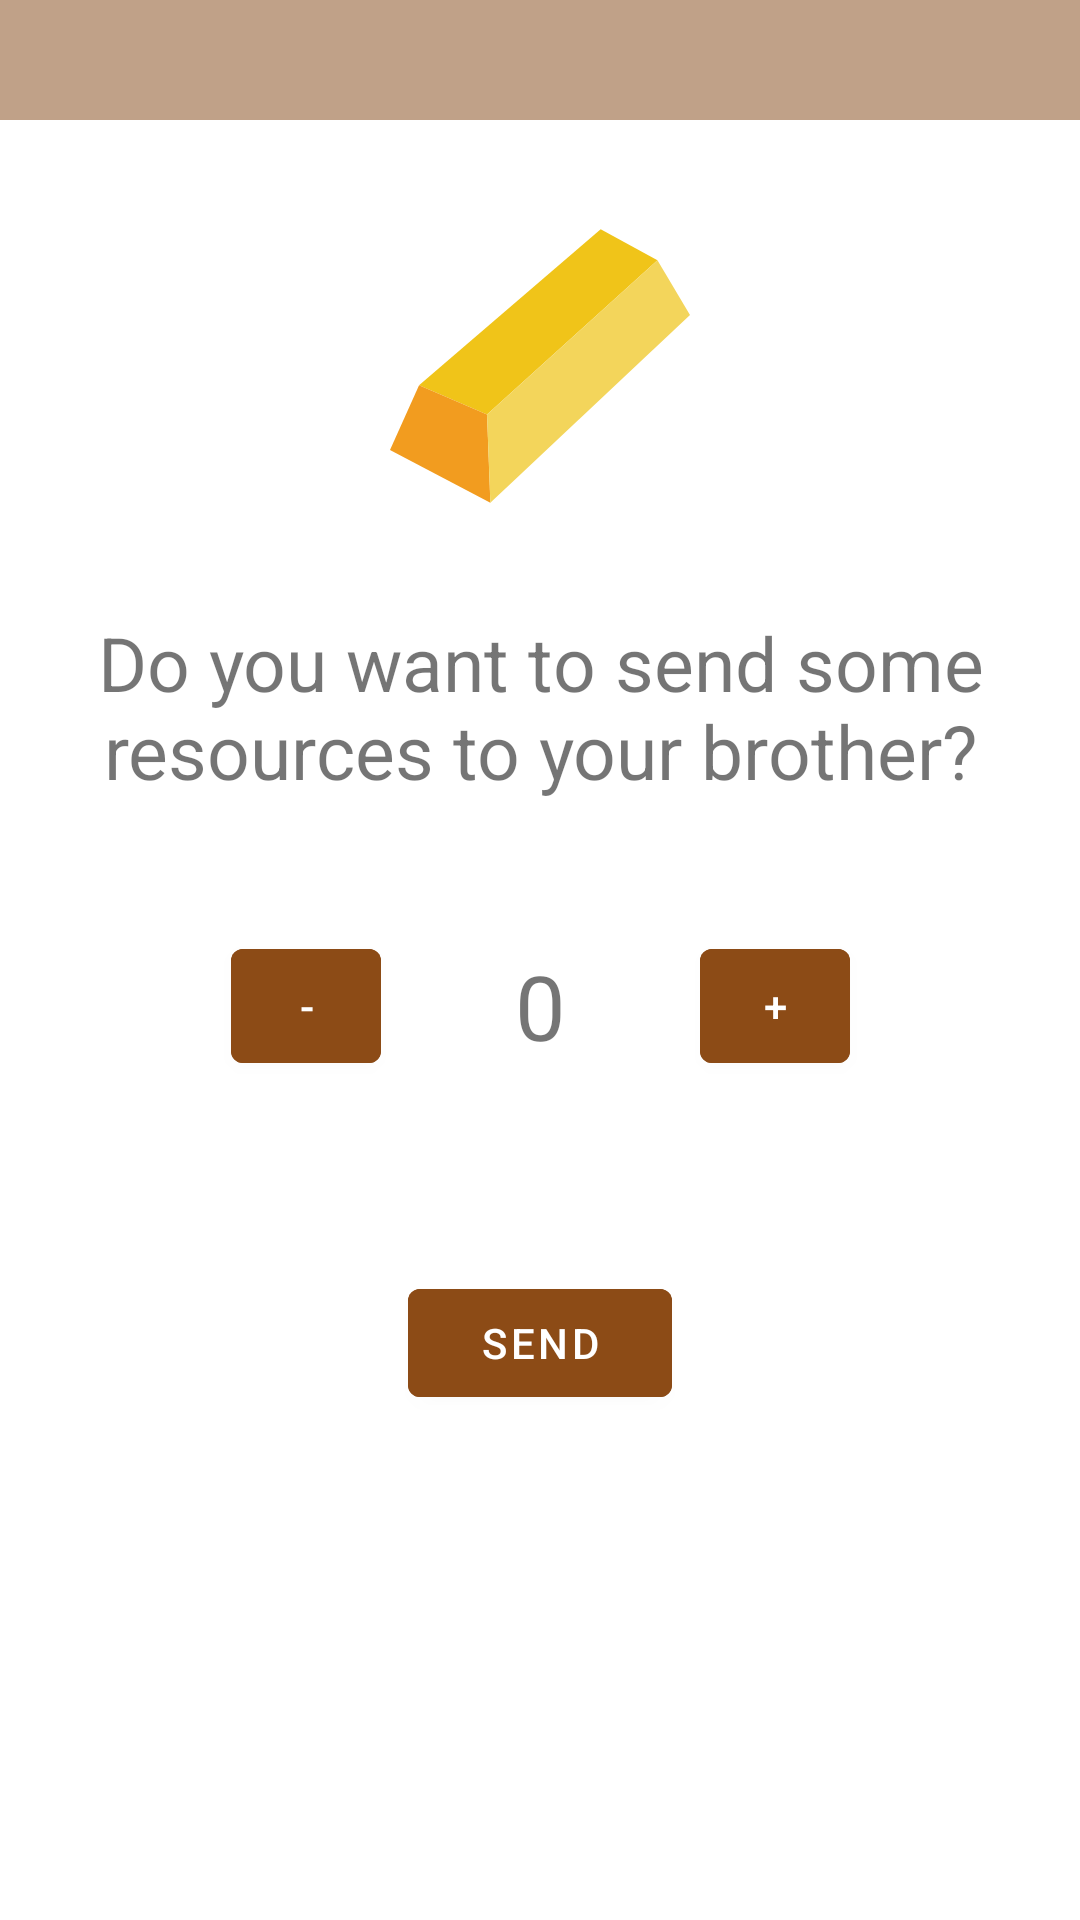

Here is an Android app screen rendered from its layout file. Give the layout XML and the strings, colors and styles it references.
<!-- AndroidManifest.xml: application theme Theme.MainActivity -->
<!-- res/layout/deliverydialog.xml -->
<?xml version="1.0" encoding="utf-8"?>
<androidx.constraintlayout.widget.ConstraintLayout xmlns:android="http://schemas.android.com/apk/res/android"
    xmlns:app="http://schemas.android.com/apk/res-auto"
    xmlns:tools="http://schemas.android.com/tools"
    android:layout_width="match_parent"
    android:layout_height="match_parent">

    <LinearLayout
        android:id="@+id/deliveryLayout"
        android:layout_width="match_parent"
        android:layout_height="40dp"
        android:background="@color/light_brown"
        android:orientation="vertical"
        android:paddingTop="2dp"
        android:paddingRight="10dp"
        app:layout_constraintEnd_toEndOf="parent"
        app:layout_constraintHorizontal_bias="0.5"
        app:layout_constraintStart_toStartOf="parent"
        app:layout_constraintTop_toTopOf="parent">

        <ImageView
            android:id="@+id/deliveryClose"
            android:layout_width="35dp"
            android:layout_height="35dp"
            android:layout_gravity="end|center"
            android:src="@drawable/ic_close" />

    </LinearLayout>

    <ImageView
        android:id="@+id/deliveryImg"
        android:layout_width="100dp"
        android:layout_height="100dp"
        android:layout_marginTop="32dp"
        android:src="@drawable/ic_ingot"
        app:layout_constraintEnd_toEndOf="parent"
        app:layout_constraintStart_toStartOf="@+id/deliveryTxt"
        app:layout_constraintTop_toBottomOf="@+id/deliveryLayout" />

    <TextView
        android:id="@+id/deliveryAmount"
        android:layout_width="wrap_content"
        android:layout_height="wrap_content"
        android:layout_marginTop="48dp"
        android:text="0"
        android:textSize="30dp"
        app:layout_constraintEnd_toEndOf="parent"
        app:layout_constraintStart_toStartOf="parent"
        app:layout_constraintTop_toBottomOf="@+id/deliveryTxt" />

    <TextView
        android:id="@+id/deliveryTxt"
        android:layout_width="wrap_content"
        android:layout_height="wrap_content"
        android:layout_marginTop="32dp"
        android:gravity="center"
        android:text="Do you want to send some resources to your brother?"
        android:textSize="25dp"
        app:layout_constraintEnd_toEndOf="parent"
        app:layout_constraintHorizontal_bias="0.5"
        app:layout_constraintStart_toStartOf="parent"
        app:layout_constraintTop_toBottomOf="@+id/deliveryImg" />

    <Button
        android:id="@+id/deliveryDecrease"
        android:layout_width="50dp"
        android:layout_height="50dp"
        android:layout_marginStart="32dp"
        android:layout_marginLeft="32dp"
        android:text="-"
        android:backgroundTint="@color/YMCA"
        app:layout_constraintBottom_toBottomOf="@+id/deliveryAmount"
        app:layout_constraintEnd_toStartOf="@+id/deliveryAmount"
        app:layout_constraintStart_toStartOf="parent"
        app:layout_constraintTop_toTopOf="@+id/deliveryAmount" />

    <Button
        android:id="@+id/deliveryIncrease"
        android:layout_width="50dp"
        android:layout_height="50dp"
        android:layout_marginEnd="32dp"
        android:layout_marginRight="32dp"
        android:text="+"
        android:backgroundTint="@color/YMCA"
        app:layout_constraintBottom_toBottomOf="@+id/deliveryAmount"
        app:layout_constraintEnd_toEndOf="parent"
        app:layout_constraintStart_toEndOf="@+id/deliveryAmount"
        app:layout_constraintTop_toTopOf="@+id/deliveryAmount" />

    <Button
        android:id="@+id/deliverySend"
        android:layout_width="wrap_content"
        android:layout_height="wrap_content"
        android:layout_marginBottom="100dp"
        android:backgroundTint="@color/YMCA"
        android:text="Send"
        app:layout_constraintBottom_toBottomOf="parent"
        app:layout_constraintEnd_toEndOf="parent"
        app:layout_constraintStart_toStartOf="parent"
        app:layout_constraintTop_toBottomOf="@+id/deliveryAmount" />

</androidx.constraintlayout.widget.ConstraintLayout>
<!-- resources referenced by this layout -->
<resources>
  <color name="YMCA">#8C4B16</color>
  <color name="light_brown">#c0a188</color>
  <!-- drawable ic_ingot (drawable) -->
  <vector android:height="130dp" android:viewportHeight="56.592"
      android:viewportWidth="56.592" android:width="130dp" xmlns:android="http://schemas.android.com/apk/res/android">
      <path android:fillColor="#F0C419" android:pathData="M50.453,8.359l-32.15,29.072l-12.821,-5.51l34.262,-29.414z"/>
      <path android:fillColor="#F29C1F" android:pathData="M18.931,54.086l-18.931,-9.94l5.482,-12.225l12.821,5.51z"/>
      <path android:fillColor="#F3D55B" android:pathData="M56.592,18.698l-37.661,35.388l-0.628,-16.655l32.15,-29.072z"/>
  </vector>
  <style name="Theme.MainActivity" parent="Theme.MaterialComponents.Light.DarkActionBar">
          
          <item name="colorPrimary">@color/brown</item>
          <item name="colorPrimaryVariant">@color/dark_brown</item>
          <item name="colorOnPrimary">@color/white</item>
          
          <item name="colorSecondary">@color/light_brown</item>
          <item name="colorSecondaryVariant">@color/dark_light_brown</item>
          <item name="colorOnSecondary">@color/black</item>
          
          <item name="android:statusBarColor" tools:targetApi="l">?attr/colorPrimaryVariant</item>
          
      </style>
  <color name="brown">#64544c</color>
  <color name="dark_brown">#483b35</color>
  <color name="white">#FFFFFFFF</color>
  <color name="dark_light_brown">#8A7360</color>
  <color name="black">#FF000000</color>
</resources>
